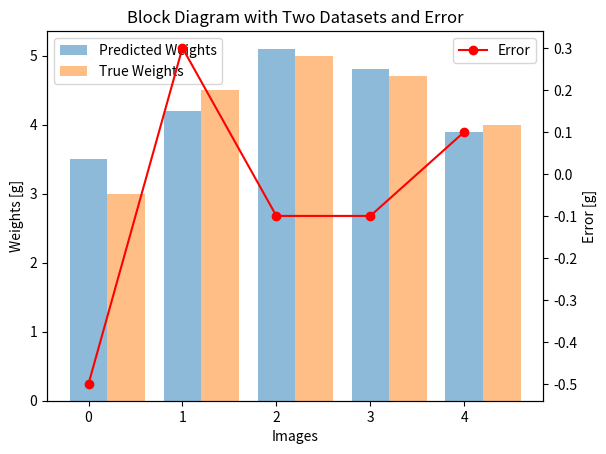

Write Python code to recreate this figure.
import matplotlib.pyplot as plt
import numpy as np

# Example data (replace these with your actual y_pred and y_test)
y_pred = np.array([3.5, 4.2, 5.1, 4.8, 3.9])
y_test = np.array([3.0, 4.5, 5.0, 4.7, 4.0])

# Calculate error
error = y_test - y_pred

# Create figure and axes
fig, ax1 = plt.subplots()

# Plot the first dataset (predicted weights)
ax1.bar(range(y_pred.shape[0]), y_pred, width=0.4, align='center', label='Predicted Weights', alpha=0.5)

# Plot the second dataset (true weights), shifted to the right
ax1.bar(np.arange(y_pred.shape[0]) + 0.4, y_test, width=0.4, align='center', label='True Weights', alpha=0.5)

# Set labels and title for the first y-axis
ax1.set_xlabel('Images')
ax1.set_ylabel('Weights [g]')
ax1.set_title('Block Diagram with Two Datasets and Error')
ax1.legend(loc='upper left')

# Create a second y-axis for the error line plot
ax2 = ax1.twinx()
ax2.plot(range(error.shape[0]), error, color='red', marker='o', label='Error')
ax2.set_ylabel('Error [g]')

# Add a legend for the second y-axis
ax2.legend(loc='upper right')

# Show the plot
plt.show()
